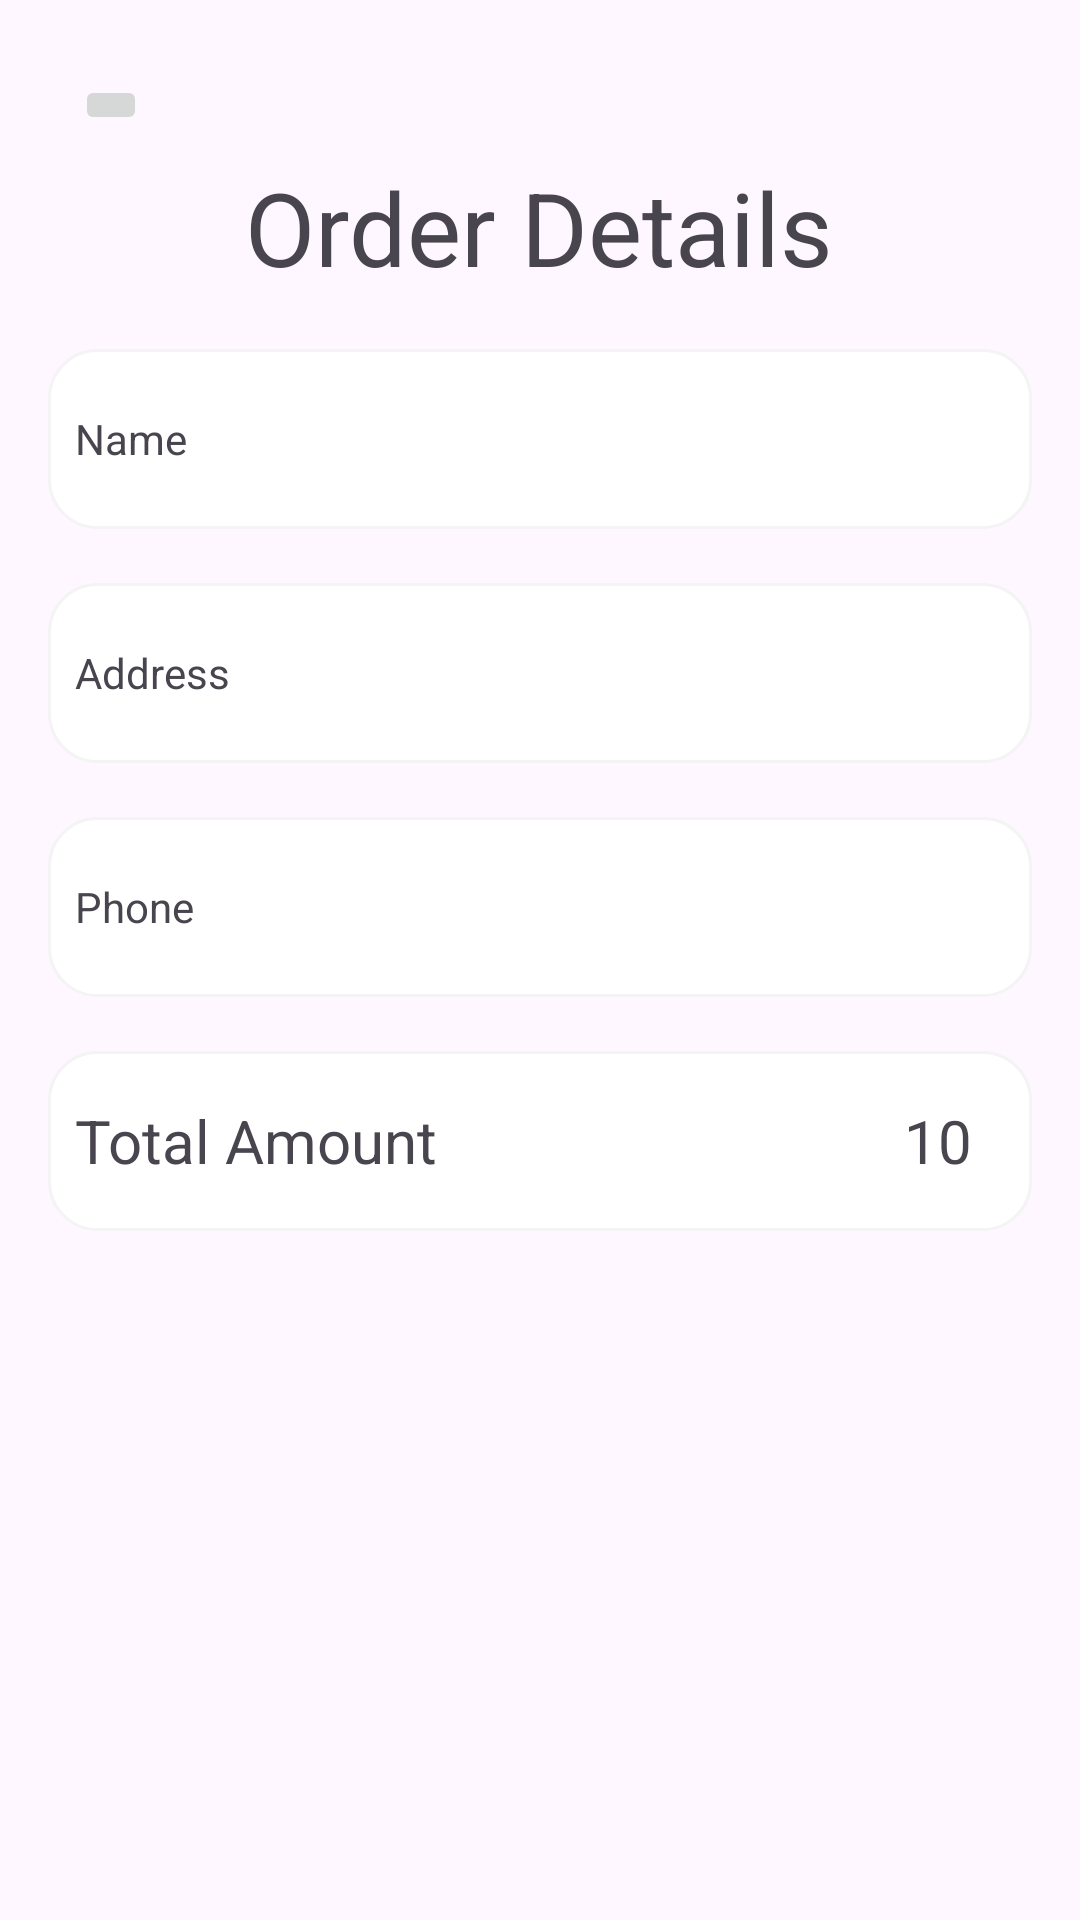

Reconstruct the res/layout file that produces this screen, plus the resources it refers to.
<!-- AndroidManifest.xml: application theme Theme.AdminFoodAp -->
<!-- res/layout/activity_order_details.xml -->
<?xml version="1.0" encoding="utf-8"?>
<FrameLayout xmlns:android="http://schemas.android.com/apk/res/android"
    xmlns:app="http://schemas.android.com/apk/res-auto"
    xmlns:tools="http://schemas.android.com/tools"
    android:id="@+id/main"
    android:layout_width="match_parent"
    android:layout_height="match_parent"
    tools:context=".OrderDetailsActivity">

    <LinearLayout
        android:layout_width="match_parent"
        android:layout_height="match_parent"
        android:orientation="vertical"
        >

        <ImageButton
            android:id="@+id/backButton"
            android:layout_width="wrap_content"
            android:layout_height="wrap_content"
            android:layout_marginStart="25dp"
            android:layout_marginTop="25dp"
            android:scaleType="centerCrop"
            android:src="@drawable/baseline_arrow_back_24"
            android:text="Button"
            app:layout_constraintStart_toStartOf="parent"
            app:layout_constraintTop_toTopOf="parent" />

        <TextView
            android:id="@+id/textView14"
            android:layout_width="wrap_content"
            android:layout_height="wrap_content"
            android:layout_gravity="center"
            android:layout_marginTop="8dp"
            android:text="Order Details"
            android:textSize="34sp"
            app:layout_constraintEnd_toEndOf="parent"
            app:layout_constraintStart_toStartOf="parent"
            app:layout_constraintTop_toBottomOf="@+id/button2" />


        <LinearLayout
            android:layout_width="match_parent"
            android:layout_height="60dp"
            android:layout_marginStart="16dp"
            android:layout_marginEnd="16dp"
            android:background="@drawable/profileedit"
            android:gravity="center_vertical"
            android:layout_marginTop="18dp"
            android:orientation="horizontal"
            app:layout_constraintEnd_toEndOf="parent"
            app:layout_constraintStart_toStartOf="parent"
            app:layout_constraintTop_toBottomOf="@+id/textView14">

            <TextView

                android:layout_width="70dp"
                android:layout_height="wrap_content"
                android:layout_weight="1"
                android:paddingLeft="9dp"
                android:text="Name" />

            <TextView
                android:id="@+id/name"
                android:layout_width="wrap_content"
                android:layout_height="wrap_content"
                android:layout_weight="1"
                android:background="@android:color/transparent"
                android:ems="10"
                android:inputType="text"
                />
        </LinearLayout>
        <LinearLayout
            android:layout_width="match_parent"
            android:layout_height="60dp"
            android:layout_marginStart="16dp"
            android:layout_marginTop="18dp"
            android:layout_marginEnd="16dp"
            android:background="@drawable/profileedit"
            android:gravity="center_vertical"
            android:orientation="horizontal"
            app:layout_constraintEnd_toEndOf="parent"
            app:layout_constraintStart_toStartOf="parent"
            app:layout_constraintTop_toBottomOf="@+id/textView14">

            <TextView

                android:layout_width="70dp"
                android:layout_height="wrap_content"
                android:layout_weight="1"
                android:paddingLeft="9dp"
                android:text="Address" />

            <TextView
                android:id="@+id/address"
                android:layout_width="wrap_content"
                android:layout_height="wrap_content"
                android:layout_weight="1"
                android:background="@android:color/transparent"
                android:ems="10"
                android:inputType="textMultiLine"
                android:layout_margin="6dp"
         />
        </LinearLayout>
        <LinearLayout
            android:layout_width="match_parent"
            android:layout_height="60dp"
            android:layout_marginStart="16dp"
            android:layout_marginEnd="16dp"
            android:layout_marginTop="18dp"
            android:background="@drawable/profileedit"
            android:gravity="center_vertical"
            android:orientation="horizontal"
            app:layout_constraintEnd_toEndOf="parent"
            app:layout_constraintStart_toStartOf="parent"
            app:layout_constraintTop_toBottomOf="@+id/textView14">

            <TextView

                android:layout_width="70dp"
                android:layout_height="wrap_content"
                android:layout_weight="1"
                android:paddingLeft="9dp"
                android:text="Phone" />

            <TextView
                android:id="@+id/phone"
                android:layout_width="wrap_content"
                android:layout_height="wrap_content"
                android:layout_weight="1"
                android:background="@android:color/transparent"
                android:ems="10"
                android:inputType="phone"
              />
        </LinearLayout>
        <LinearLayout
            android:layout_width="match_parent"
            android:layout_height="60dp"
            android:layout_marginStart="16dp"
            android:layout_marginEnd="16dp"
            android:layout_marginTop="18dp"
            android:background="@drawable/profileedit"
            android:gravity="center_vertical"
            android:orientation="horizontal"
            app:layout_constraintEnd_toEndOf="parent"
            app:layout_constraintStart_toStartOf="parent"
            app:layout_constraintTop_toBottomOf="@+id/textView14">

            <TextView

                android:layout_width="206dp"
                android:layout_height="wrap_content"
                android:layout_weight="1"
                android:paddingLeft="9dp"
                android:text="Total Amount"
                android:textSize="20sp" />

            <TextView
                android:id="@+id/totalAmount"
                android:layout_width="wrap_content"
                android:layout_height="wrap_content"
                android:layout_weight="1"
                android:gravity="end"
                android:textSize="20sp"
                android:background="@android:color/transparent"
                android:ems="10"
                android:layout_marginEnd="20dp"
                android:text="10"
                android:inputType="phone"
                />
        </LinearLayout>


        <androidx.recyclerview.widget.RecyclerView
            android:id="@+id/orderDetailsRV"
            android:layout_width="match_parent"
            android:layout_height="match_parent"
            android:layout_marginTop="10dp" />


    </LinearLayout>



</FrameLayout>
<!-- resources referenced by this layout -->
<resources>
  <!-- drawable profileedit (drawable) -->
  <?xml version="1.0" encoding="utf-8"?>
  <shape xmlns:android="http://schemas.android.com/apk/res/android">
  <stroke android:width="1dp" android:color="#f4f4f4"/>
  <solid android:color="@color/white"/>
      <corners android:radius="16dp" />
  </shape>
  <style name="Theme.AdminFoodAp" parent="Base.Theme.AdminFoodAp" />
  <color name="white">#FFFFFFFF</color>
  <style name="Base.Theme.AdminFoodAp" parent="Theme.Material3.DayNight.NoActionBar">
          
          
      </style>
</resources>
